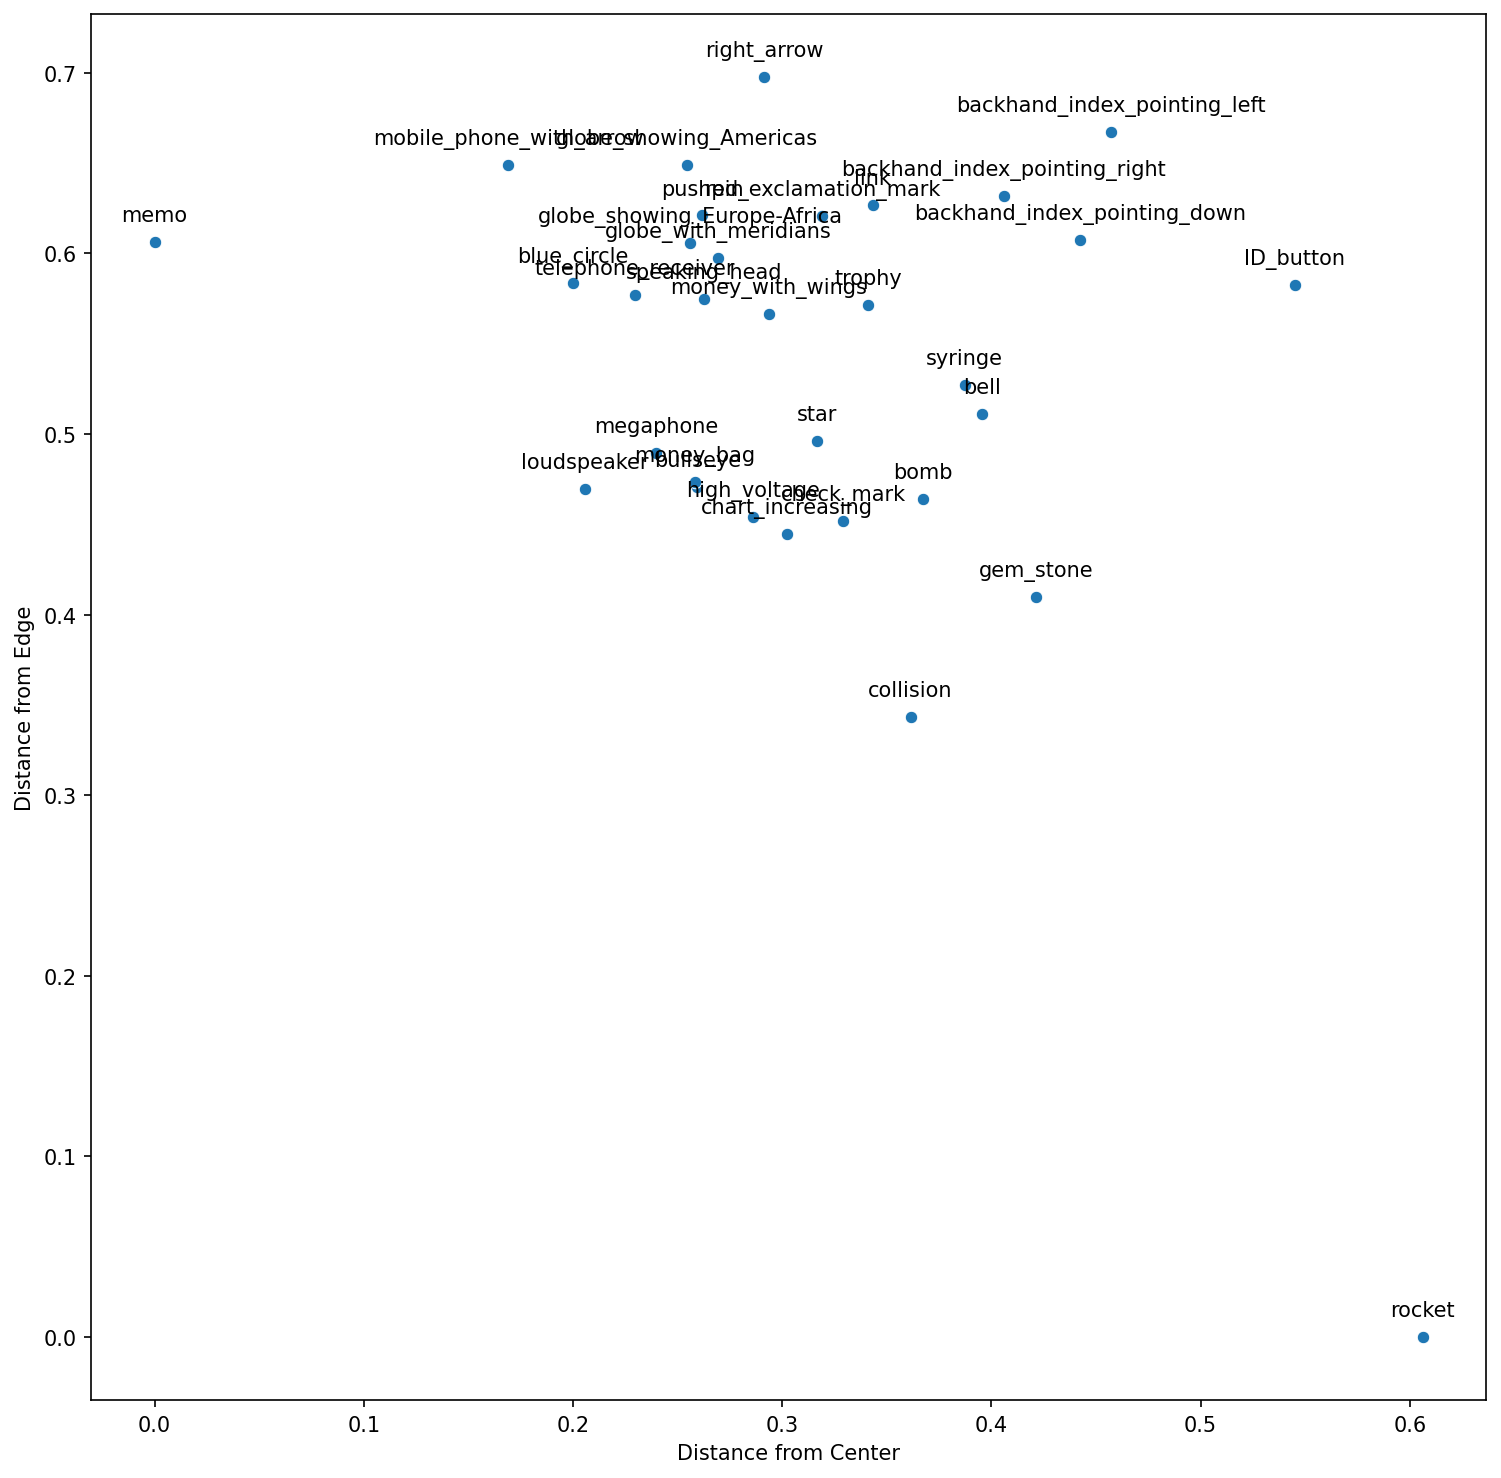

Values plotted in this chart, from the file beside it:
, Similarity, Emoji
0, 0.8859, 📝
1, 0.8737, 📢
2, 0.873, 📞
3, 0.8695, 🔵
4, 0.8636, 📣
5, 0.8563, 📲
6, 0.8498, ⚡
7, 0.8373, 🎯
8, 0.8295, ⭐
9, 0.8279, 💣
10, 0.8179, 📈
11, 0.8163, 📌
12, 0.8081, 💰
13, 0.8071, 🌍
14, 0.8013, 🌎
15, 0.7944, 🌐
16, 0.7738, ❗
17, 0.7678, 🔗
18, 0.7637, 🔔
19, 0.7573, 💥
20, 0.7542, 💸
21, 0.7527, 🗣
22, 0.7479, ➡
23, 0.7353, 💎
24, 0.7196, ✔
25, 0.7043, 👉
26, 0.6781, 💉
27, 0.6683, 👈
28, 0.6673, 🏆
29, 0.6329, 👇
30, 0.606, 🆔
31, 0.6044, 🚀
